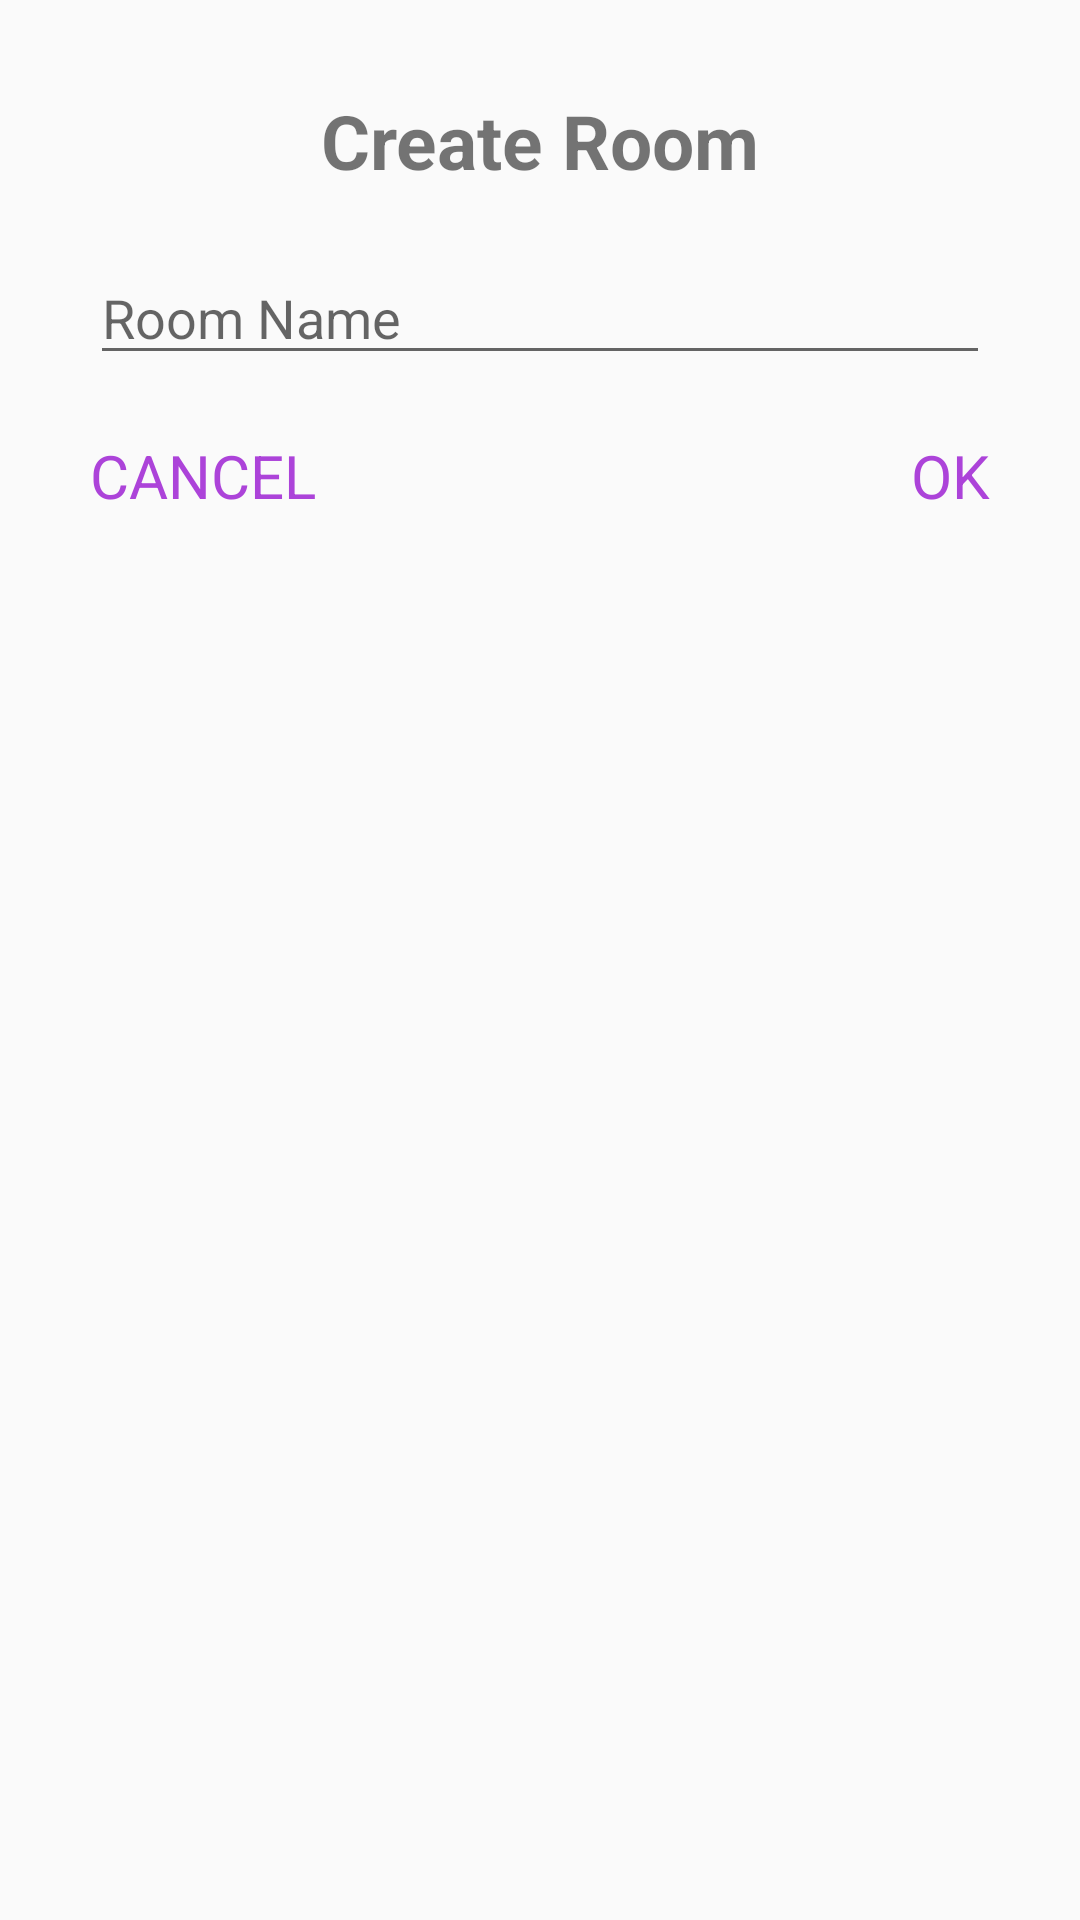

The Android layout XML behind this screen, and the referenced resources:
<!-- AndroidManifest.xml: application theme AppTheme -->
<!-- res/layout/create_room_dialog.xml -->
<?xml version="1.0" encoding="utf-8"?>
<RelativeLayout xmlns:android="http://schemas.android.com/apk/res/android"
    android:orientation="vertical" android:layout_width="match_parent"
    android:layout_height="match_parent"
    android:id="@+id/create_new_room"
    android:padding="30dp">


    <TextView
        android:id="@+id/create_room_title"
        android:layout_width="match_parent"
        android:layout_height="wrap_content"
        android:text="@string/create_room"
        android:textAlignment="center"
        android:textSize="25sp"
        android:textStyle="bold"
        android:layout_marginBottom="20dp"/>


    <EditText
        android:id="@+id/roomName"
        android:layout_below="@+id/create_room_title"
        android:layout_width="match_parent"
        android:layout_height="wrap_content"
        android:ems="10"
        android:inputType="textPersonName"
        android:hint="@string/new_room" />



    <TextView
        android:id="@+id/cancel_text_view"
        android:layout_below="@+id/roomName"
        android:layout_alignParentStart="true"
        android:layout_marginTop="20dp"

        android:layout_width="wrap_content"
        android:layout_height="wrap_content"
        android:text="@string/cancel_room_creation"
        android:textSize="20dp"
        android:textColor="@color/violet"
        android:background="@null" />

    <TextView
        android:id="@+id/ok_text_view"
        android:layout_below="@+id/roomName"
        android:layout_alignParentEnd="true"
        android:layout_marginTop="20dp"


        android:layout_width="wrap_content"
        android:layout_height="wrap_content"
        android:text="@string/ok_room_creation"
        android:textSize="20dp"
        android:textColor="@color/violet"
        android:background="@null" />


</RelativeLayout>
<!-- resources referenced by this layout -->
<resources>
  <color name="violet">#ac43d9</color>
  <string name="cancel_room_creation">CANCEL</string>
  <string name="create_room">Create Room</string>
  <string name="new_room">Room Name</string>
  <string name="ok_room_creation">OK</string>
  <style name="AppTheme" parent="Theme.AppCompat.Light.DarkActionBar">
          
          <item name="colorPrimary">@color/colorPrimary</item>
          <item name="colorPrimaryDark">@color/colorPrimaryDark</item>
          <item name="colorAccent">@color/colorAccent</item>
      </style>
  <color name="colorPrimary">#B534F8</color>
  <color name="colorPrimaryDark">#8501C4</color>
  <color name="colorAccent">#D81B60</color>
</resources>
